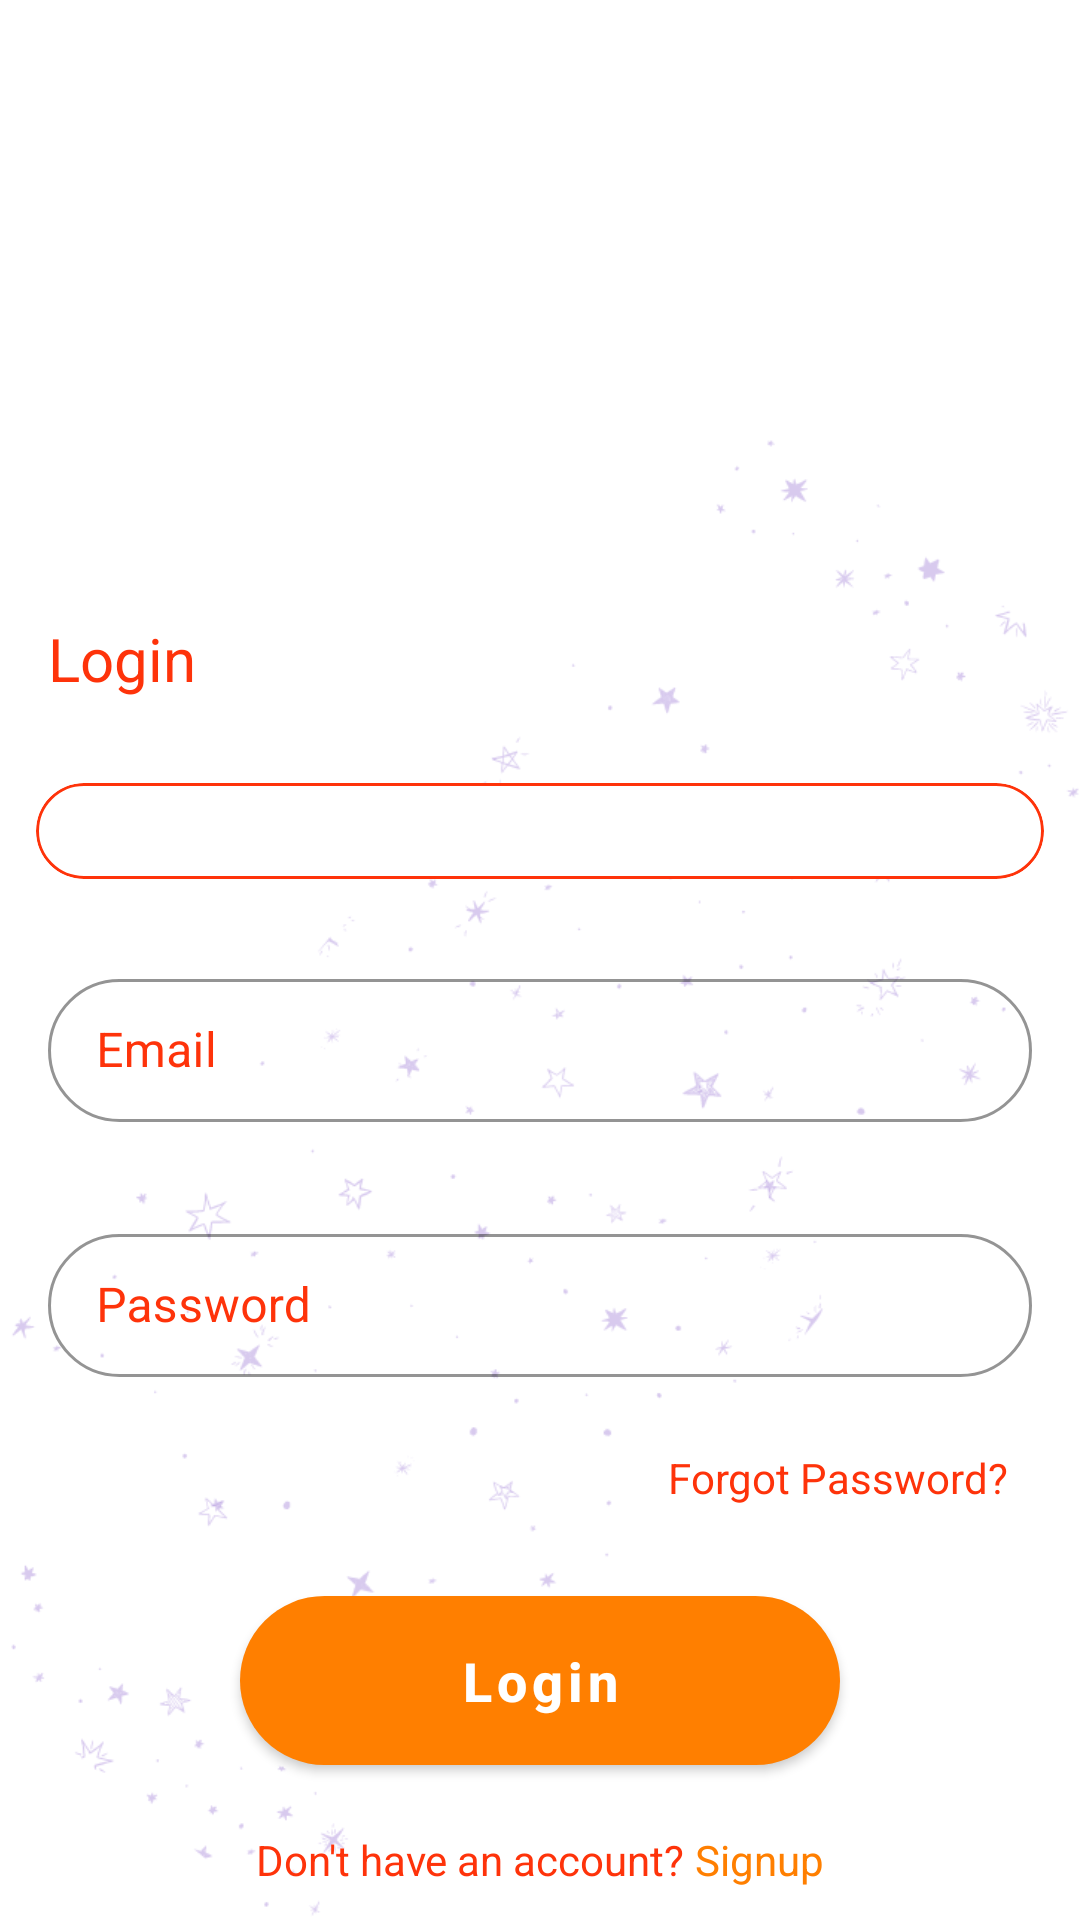

Reconstruct the res/layout file that produces this screen, plus the resources it refers to.
<!-- AndroidManifest.xml: application theme Theme.FamilyCa -->
<!-- res/layout/activity_login.xml -->
<?xml version="1.0" encoding="utf-8"?>
<RelativeLayout xmlns:android="http://schemas.android.com/apk/res/android"
    xmlns:app="http://schemas.android.com/apk/res-auto"
    xmlns:tools="http://schemas.android.com/tools"
    android:layout_width="match_parent"
    android:layout_height="match_parent"
    tools:context=".Activities.LoginActivity">

    <RelativeLayout
        android:layout_width="match_parent"
        android:layout_height="match_parent">

        <ImageView
            android:layout_width="match_parent"
            android:layout_height="match_parent"
            android:scaleType="centerCrop"
            android:src="@drawable/background" />

    </RelativeLayout>

    <androidx.core.widget.NestedScrollView
        android:layout_width="match_parent"
        android:layout_height="match_parent"
        android:fillViewport="true">

        <LinearLayout
            android:layout_width="match_parent"
            android:layout_height="match_parent"
            android:orientation="vertical">

            <ImageView
                android:layout_width="150dp"
                android:layout_height="150dp"
                android:layout_gravity="center"
                android:layout_margin="20dp"
                android:src="@drawable/logo" />

            <TextView
                android:id="@+id/label"
                android:layout_width="wrap_content"
                android:layout_height="wrap_content"
                android:layout_margin="16dp"
                android:text="Login"
                android:textColor="@color/color_primary"
                android:textSize="20sp" />

            <com.google.android.material.card.MaterialCardView
                android:layout_width="match_parent"
                android:layout_height="wrap_content"
                android:layout_margin="12dp"
                android:backgroundTint="@null"
                app:cardCornerRadius="30dp"
                app:cardElevation="0dp"
                app:strokeColor="@color/color_primary"
                app:strokeWidth="1dp">

                <Spinner
                    android:id="@+id/categories"
                    android:layout_width="match_parent"
                    android:layout_height="wrap_content"
                    android:background="@color/white"
                    android:padding="16dp" />

            </com.google.android.material.card.MaterialCardView>

            <com.google.android.material.textfield.TextInputLayout
                android:id="@+id/layout_email_txt"
                style="@style/Widget.MaterialComponents.TextInputLayout.OutlinedBox.Dense"
                android:layout_width="match_parent"
                android:layout_height="wrap_content"
                android:layout_margin="16dp"
                android:hint="Email"
                android:textColorHint="@color/color_primary"
                app:boxCornerRadiusBottomEnd="30dp"
                app:boxCornerRadiusBottomStart="30dp"
                app:boxCornerRadiusTopEnd="30dp"
                app:boxCornerRadiusTopStart="30dp"
                app:boxStrokeColor="@color/color_primary"
                app:boxStrokeWidth="1dp"
                app:hintEnabled="true">

                <com.google.android.material.textfield.TextInputEditText
                    android:id="@+id/et_email"
                    android:layout_width="match_parent"
                    android:layout_height="wrap_content"
                    android:inputType="textEmailAddress"
                    android:paddingStart="16dp"
                    android:textColor="@color/color_primary"
                    tools:ignore="RtlSymmetry" />
            </com.google.android.material.textfield.TextInputLayout>

            <com.google.android.material.textfield.TextInputLayout
                android:id="@+id/layout_pass_txt"
                style="@style/Widget.MaterialComponents.TextInputLayout.OutlinedBox.Dense"
                android:layout_width="match_parent"
                android:layout_height="wrap_content"
                android:layout_margin="16dp"
                android:hint="Password"
                android:textColorHint="@color/color_primary"
                app:boxCornerRadiusBottomEnd="30dp"
                app:boxCornerRadiusBottomStart="30dp"
                app:boxCornerRadiusTopEnd="30dp"
                app:boxCornerRadiusTopStart="30dp"
                app:boxStrokeColor="@color/color_primary"
                app:hintEnabled="true">

                <com.google.android.material.textfield.TextInputEditText
                    android:id="@+id/et_password"
                    android:layout_width="match_parent"
                    android:layout_height="wrap_content"
                    android:inputType="textPassword"
                    android:paddingStart="16dp"
                    android:textColor="@color/color_primary"
                    tools:ignore="RtlSymmetry" />

            </com.google.android.material.textfield.TextInputLayout>

            <TextView
                android:id="@+id/txt_forget"
                android:layout_width="wrap_content"
                android:layout_height="wrap_content"
                android:layout_gravity="end"
                android:layout_marginEnd="16dp"
                android:padding="8dp"
                android:text="Forgot Password?"
                android:textColor="@color/color_primary" />

            <com.google.android.material.button.MaterialButton
                android:id="@+id/btnSignIn"
                android:layout_width="200dp"
                android:layout_height="wrap_content"
                android:layout_gravity="center"
                android:layout_margin="16dp"
                android:padding="16dp"
                android:text="Login"
                android:textAllCaps="false"
                android:textColor="@color/white"
                android:textSize="18sp"
                android:textStyle="bold"
                app:backgroundTint="@color/color_secondary"
                app:cornerRadius="30dp" />

            <LinearLayout
                android:layout_width="match_parent"
                android:layout_height="wrap_content"
                android:layout_gravity="bottom"
                android:gravity="center">

                <TextView
                    android:layout_width="wrap_content"
                    android:layout_height="wrap_content"
                    android:text="Don't have an account? "
                    android:textColor="@color/color_primary" />

                <TextView
                    android:id="@+id/txt_signup"
                    android:layout_width="wrap_content"
                    android:layout_height="wrap_content"
                    android:text="Signup"
                    android:textColor="@color/color_secondary" />

            </LinearLayout>

        </LinearLayout>

    </androidx.core.widget.NestedScrollView>

</RelativeLayout>
<!-- resources referenced by this layout -->
<resources>
  <color name="color_primary">#fe330a</color>
  <color name="color_secondary">#ff7f00</color>
  <color name="white">#FFFFFFFF</color>
  <!-- drawable background: png bitmap (drawable, 68824 bytes) -->
  <!-- drawable logo: png bitmap (mipmap-anydpi-v26, 61243 bytes) -->
  <style name="Theme.FamilyCa" parent="Theme.MaterialComponents.DayNight.NoActionBar">
          
          <item name="colorPrimary">@color/color_secondary</item>
          <item name="colorPrimaryVariant">@color/color_secondary</item>
          <item name="colorOnPrimary">@color/color_secondary</item>
          
          <item name="colorSecondary">@color/color_secondary</item>
          <item name="colorSecondaryVariant">@color/color_secondary</item>
          <item name="colorOnSecondary">@color/color_secondary</item>
          
          <item name="android:statusBarColor" tools:targetApi="l">?attr/colorPrimaryVariant</item>
          
      </style>
</resources>
